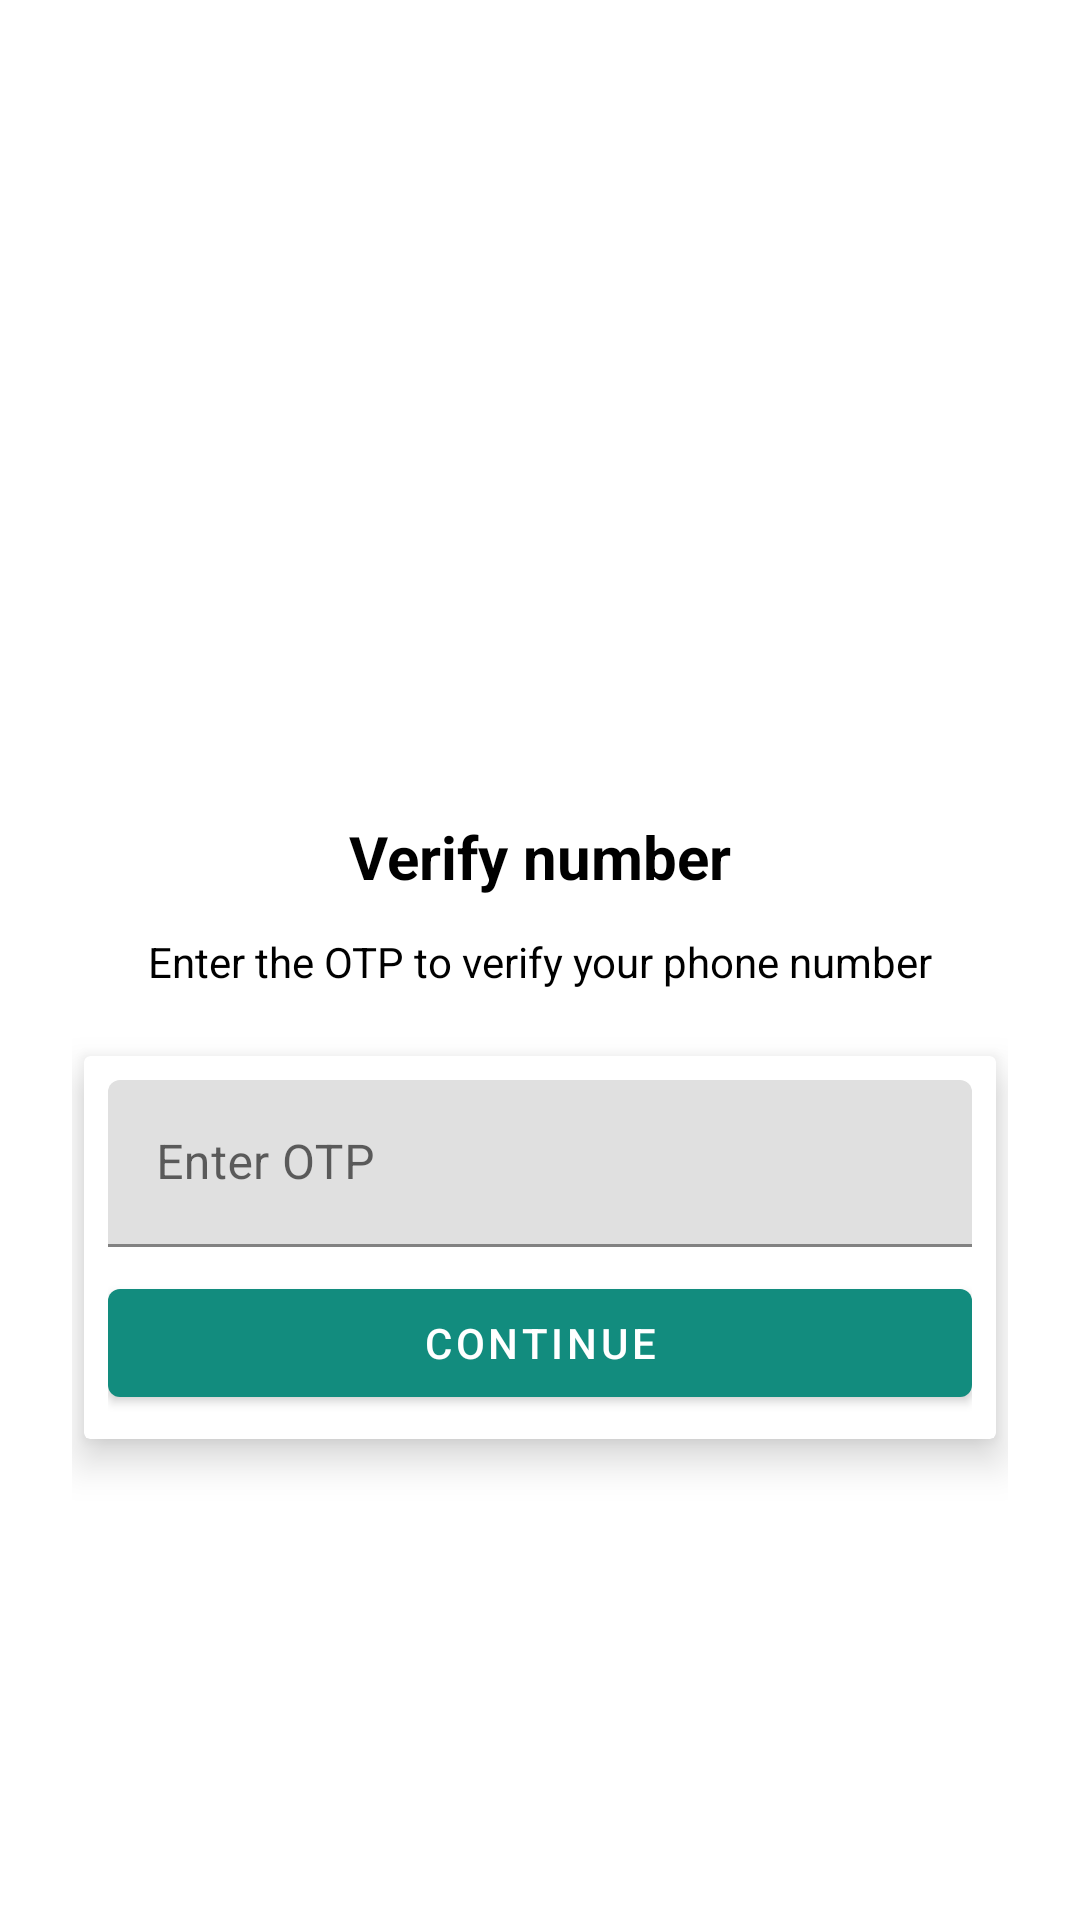

Android layout source for this screen:
<!-- AndroidManifest.xml: application theme Theme.Chatzapp -->
<!-- res/layout/activity_otpactivity.xml -->
<?xml version="1.0" encoding="utf-8"?>
<androidx.constraintlayout.widget.ConstraintLayout xmlns:android="http://schemas.android.com/apk/res/android"
    xmlns:app="http://schemas.android.com/apk/res-auto"
    xmlns:tools="http://schemas.android.com/tools"
    android:layout_width="match_parent"
    android:layout_height="match_parent"
    tools:context=".activity.NumberActivity"
    android:padding="24dp">

    <ImageView
        android:id="@+id/imageView"
        android:layout_width="wrap_content"
        android:layout_height="220dp"
        app:layout_constraintEnd_toEndOf="parent"
        app:layout_constraintStart_toStartOf="parent"
        app:layout_constraintTop_toTopOf="parent"
        app:srcCompat="@drawable/otppage"
        android:layout_marginTop="10dp"
        />

    <TextView
        android:id="@+id/textView"
        android:layout_width="wrap_content"
        android:layout_height="wrap_content"
        android:layout_marginTop="18dp"
        android:text="@string/verify_number"
        android:textSize="20sp"
        android:textStyle="bold"
        android:textColor="@color/black"
        app:layout_constraintEnd_toEndOf="parent"
        app:layout_constraintStart_toStartOf="parent"
        app:layout_constraintTop_toBottomOf="@+id/imageView" />

    <TextView
        android:id="@+id/textView2"
        android:layout_width="wrap_content"
        android:layout_height="wrap_content"
        android:layout_marginTop="12dp"
        android:text="@string/enter_the_otp_to_verify_your_phone_number"
        android:textColor="@color/black"
        app:layout_constraintEnd_toEndOf="parent"
        app:layout_constraintStart_toStartOf="parent"
        app:layout_constraintTop_toBottomOf="@+id/textView" />

    <androidx.cardview.widget.CardView
        android:layout_width="match_parent"
        android:layout_height="wrap_content"
        android:layout_marginTop="22dp"
        android:layout_marginHorizontal="4dp"
        app:layout_goneMarginTop="24dp"
        app:cardElevation="8dp"
        app:layout_constraintEnd_toEndOf="parent"
        app:layout_constraintStart_toStartOf="parent"
        app:layout_constraintTop_toBottomOf="@+id/textView2">

        <LinearLayout
            android:layout_width="match_parent"
            android:layout_height="match_parent"
            android:layout_margin="8dp"
            android:orientation="vertical">

            <com.google.android.material.textfield.TextInputLayout
                style="@style/ThemeOverlay.Material3.TextInputEditText.OutlinedBox"
                android:layout_width="match_parent"
                android:layout_height="match_parent">

                <com.google.android.material.textfield.TextInputEditText
                    android:layout_width="match_parent"
                    android:layout_height="wrap_content"
                    android:id="@+id/otp"
                    android:inputType="number"
                    android:hint="@string/enter_otp" />


            </com.google.android.material.textfield.TextInputLayout>
            <Button
                android:id="@+id/button"
                android:layout_width="match_parent"
                android:layout_height="wrap_content"
                android:layout_marginTop="8dp"
                android:text="@string/continue_button" />
        </LinearLayout>
    </androidx.cardview.widget.CardView>
</androidx.constraintlayout.widget.ConstraintLayout>
<!-- resources referenced by this layout -->
<resources>
  <color name="black">#FF000000</color>
  <string name="continue_button">continue</string>
  <string name="enter_otp">Enter OTP</string>
  <string name="enter_the_otp_to_verify_your_phone_number">Enter the OTP to verify your phone number</string>
  <string name="verify_number">Verify number</string>
  <style name="Theme.Chatzapp" parent="Theme.MaterialComponents.DayNight.NoActionBar">
          
          <item name="colorPrimary">@color/colorPrimary</item>
          <item name="colorPrimaryVariant">@color/colorPrimaryDark</item>
          <item name="colorOnPrimary">@color/white</item>
          
          <item name="colorSecondary">@color/colorPrimary</item>
          <item name="colorSecondaryVariant">@color/colorPrimaryDark</item>
          <item name="colorOnSecondary">@color/black</item>
          
          <item name="android:statusBarColor">?attr/colorPrimaryVariant</item>
          
      </style>
  <color name="colorPrimary">#128C7E</color>
  <color name="colorPrimaryDark">#075E54</color>
  <color name="white">#FFFFFFFF</color>
</resources>
